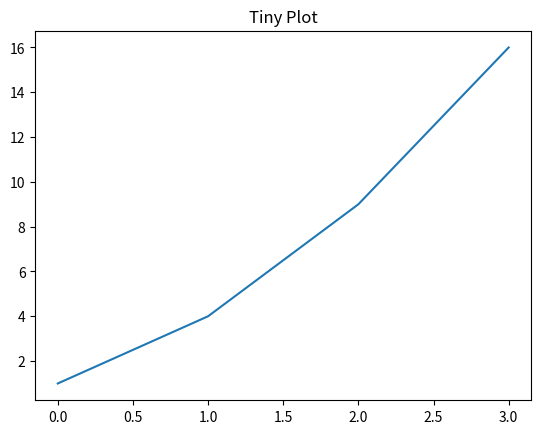

Recreate this plot in Python.
print('Hello, FB2NEP student! 👋')

height = 1.75  # in meters
weight = 70     # in kg

bmi = weight / height**2
print("Your BMI is:", round(bmi, 1))

favourite_foods = ["apples", "quinoa", "dark chocolate"]
print("My favourite foods are:", favourite_foods)

data = {"name": "Alex", "age": 22, "BMI": 24.5}
print("Data dictionary:", data)

import matplotlib.pyplot as plt

plt.plot([1, 4, 9, 16])
plt.title("Tiny Plot")
plt.show()

message = "Welcome to data science!"
print(message.upper())

# Type your Python code here!